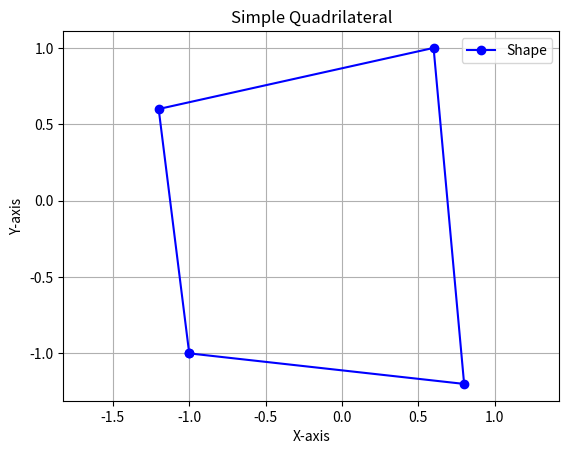

Reproduce this figure in Python.
__author__ = 'mkv-aql'
import matplotlib.pyplot as plt

# Step 1: Define the coordinates of the vertices of the shape
# In this example, let's create a simple quadrilateral
# cor = [[1, 1], [6, 1], [6, 4], [1, 4]] # Parameter, example 1
# cor = [[0, 0], [1.5, 0], [1.5, 2/3], [0, 2/3]] # Parameter, example 2
cor = [[-1, -1], [0.8, -1.2], [0.6, 1], [-1.2, 0.6]]  # Parameter, example 3
x = [1, 4, 4, 1, 1]  # x coordinates of the vertices, repeated the first vertex to close the shape
y = [1, 1, 3, 3, 1]  # y coordinates of the vertices
x = [cor[0][0], cor[1][0], cor[2][0], cor[3][0], cor[0][0]]  # x coordinates of the vertices
y = [cor[0][1], cor[1][1], cor[2][1], cor[3][1], cor[0][1]]  # y coordinates of the vertices

# Step 2: Create the plot
plt.plot(x, y, 'bo-', label='Shape')  # 'bo-' indicates blue color, circle markers, and solid line

# Step 3: Set up labels and title
plt.xlabel('X-axis')
plt.ylabel('Y-axis')
plt.title('Simple Quadrilateral')
plt.legend()

# Step 4: Display the plot
plt.grid(True)
plt.axis('equal')  # Ensure the aspect ratio is equal so the shape isn't distorted
plt.show()